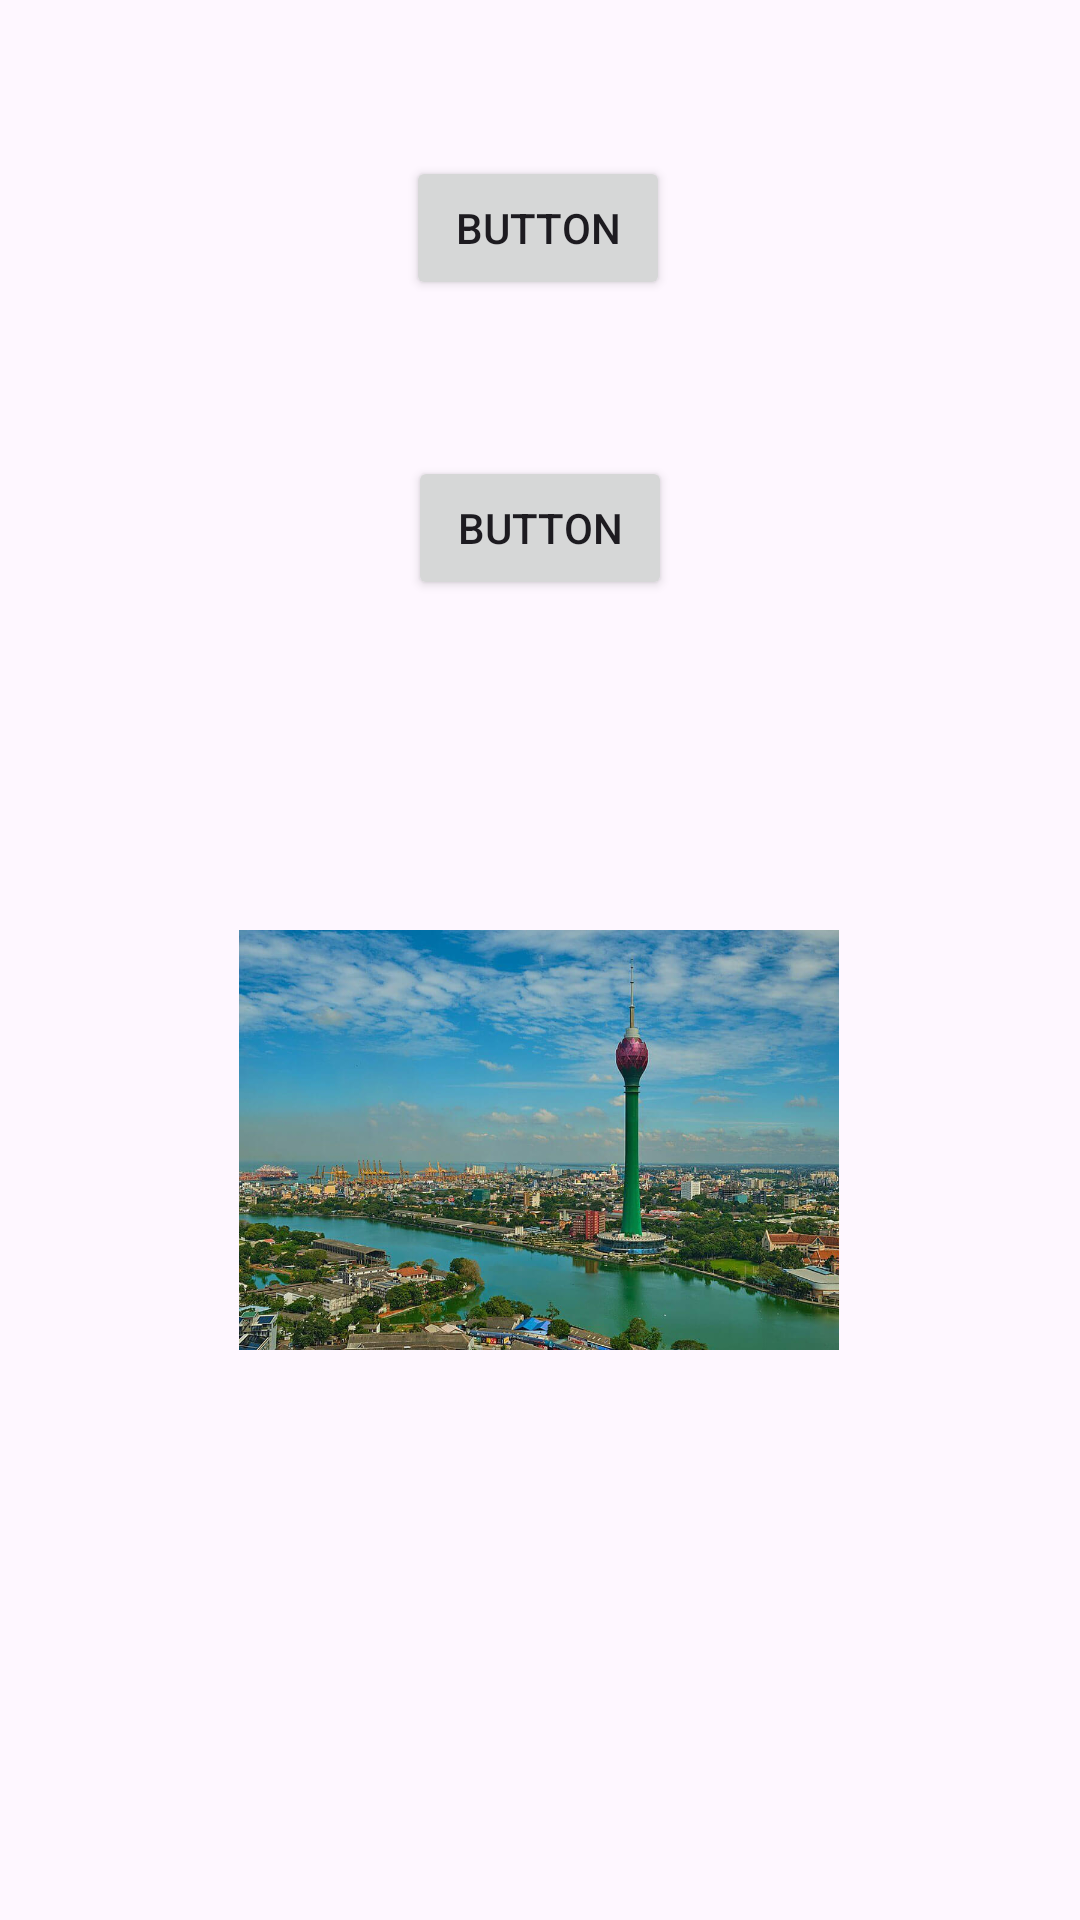

Reconstruct the res/layout file that produces this screen, plus the resources it refers to.
<!-- AndroidManifest.xml: application theme Theme.MyBookings -->
<!-- res/layout/activity_hotel_register.xml -->
<?xml version="1.0" encoding="utf-8"?>
<androidx.constraintlayout.widget.ConstraintLayout xmlns:android="http://schemas.android.com/apk/res/android"
    xmlns:app="http://schemas.android.com/apk/res-auto"
    xmlns:tools="http://schemas.android.com/tools"
    android:id="@+id/main"
    android:layout_width="match_parent"
    android:layout_height="match_parent"
    tools:context=".HotelRegisterActivity">


        <Button
            android:id="@+id/button18"
            android:layout_width="wrap_content"
            android:layout_height="wrap_content"
            android:layout_marginTop="52dp"
            android:text="Button"
            app:layout_constraintEnd_toEndOf="parent"
            app:layout_constraintHorizontal_bias="0.498"
            app:layout_constraintStart_toStartOf="parent"
            app:layout_constraintTop_toTopOf="parent" />

        <Button
            android:id="@+id/button19"
            android:layout_width="wrap_content"
            android:layout_height="wrap_content"
            android:layout_marginTop="52dp"
            android:text="Button"
            app:layout_constraintEnd_toEndOf="parent"
            app:layout_constraintStart_toStartOf="parent"
            app:layout_constraintTop_toBottomOf="@+id/button18" />

        <ImageView
            android:id="@+id/upload_cld"
            android:layout_width="200dp"
            android:layout_height="200dp"
            android:layout_marginTop="80dp"
            app:layout_constraintEnd_toEndOf="parent"
            app:layout_constraintHorizontal_bias="0.497"
            app:layout_constraintStart_toStartOf="parent"
            app:layout_constraintTop_toBottomOf="@+id/button19"
            app:srcCompat="@drawable/colombo" />

    </androidx.constraintlayout.widget.ConstraintLayout>
<!-- resources referenced by this layout -->
<resources>
  <!-- drawable colombo: jpg bitmap (drawable, 140302 bytes) -->
  <style name="Theme.MyBookings" parent="Base.Theme.MyBookings" />
  <style name="Base.Theme.MyBookings" parent="Theme.Material3.DayNight.NoActionBar">
          
          
      </style>
</resources>
